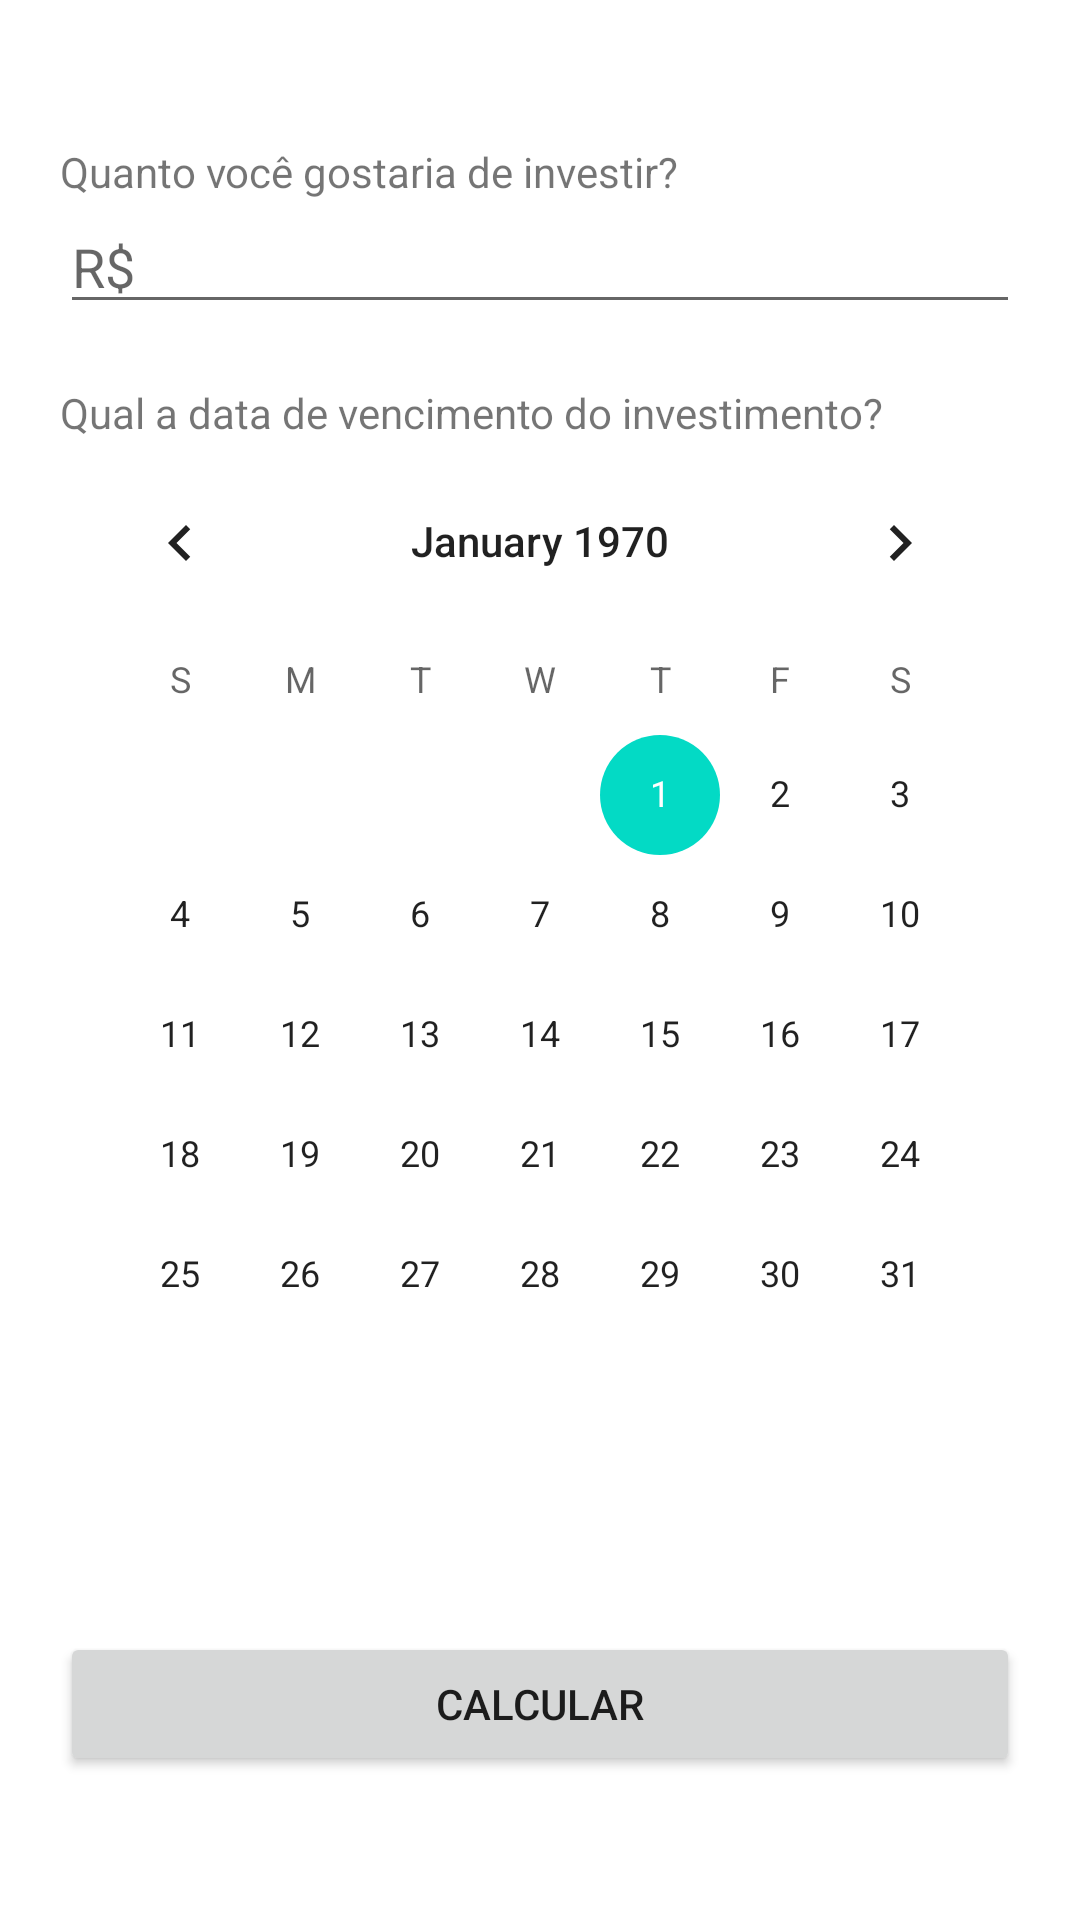

Reconstruct the res/layout file that produces this screen, plus the resources it refers to.
<!-- AndroidManifest.xml: application theme Theme.Calcinvestimento -->
<!-- res/layout/activity_main.xml -->
<?xml version="1.0" encoding="utf-8"?>
<LinearLayout xmlns:android="http://schemas.android.com/apk/res/android"
    xmlns:tools="http://schemas.android.com/tools"
    android:id="@+id/main"
    android:layout_width="match_parent"
    android:layout_height="match_parent"
    android:gravity="center"
    android:orientation="vertical"
    android:padding="20dp"
    tools:context=".MainActivity">

    <TextView
        android:id="@+id/textView"
        android:layout_width="match_parent"
        android:layout_height="wrap_content"
        android:text="Quanto você gostaria de investir?" />

    <EditText
        android:id="@+id/amountInput"
        android:layout_width="match_parent"
        android:layout_height="wrap_content"
        android:layout_marginBottom="20dp"
        android:hint="R$"
        android:inputType="number|numberDecimal" />

    <TextView
        android:id="@+id/textView2"
        android:layout_width="match_parent"
        android:layout_height="wrap_content"
        android:text="Qual a data de vencimento do investimento?" />

    <CalendarView
        android:id="@+id/calendarInput"
        android:layout_width="match_parent"
        android:layout_height="wrap_content"
        android:layout_marginBottom="20dp" />

    <TextView
        android:id="@+id/errorText"
        android:layout_width="match_parent"
        android:layout_height="wrap_content"
        android:layout_marginBottom="20dp"
        android:text=""
        android:textAlignment="center"
        android:textColor="@color/design_default_color_error"
        android:textColorLink="#F44336"
        android:visibility="invisible" />

    <Button
        android:id="@+id/submit"
        android:layout_width="match_parent"
        android:layout_height="wrap_content"
        android:text="Calcular"/>

</LinearLayout>
<!-- resources referenced by this layout -->
<resources>
  <style name="Theme.Calcinvestimento" parent="Theme.MaterialComponents.DayNight.DarkActionBar">
          
          <item name="colorPrimary">@color/purple_500</item>
          <item name="colorPrimaryVariant">@color/purple_700</item>
          <item name="colorOnPrimary">@color/white</item>
          
          <item name="colorSecondary">@color/teal_200</item>
          <item name="colorSecondaryVariant">@color/teal_700</item>
          <item name="colorOnSecondary">@color/black</item>
          
          <item name="android:statusBarColor">?attr/colorPrimaryVariant</item>
          
      </style>
  <!-- not gathered from this repository: default colours our renderer supplied (Android Studio template values) -->
  <color name="purple_500">#FF6200EE</color>
  <color name="purple_700">#FF3700B3</color>
  <color name="teal_200">#FF03DAC5</color>
  <color name="teal_700">#FF018786</color>
  <color name="black">#FF000000</color>
  <color name="white">#FFFFFFFF</color>
</resources>
